Labelled photos from "dataset_SQUARED", an image-classification folder in AlexeyFalseKRSK/Seeding. The possible labels are: bad, good.

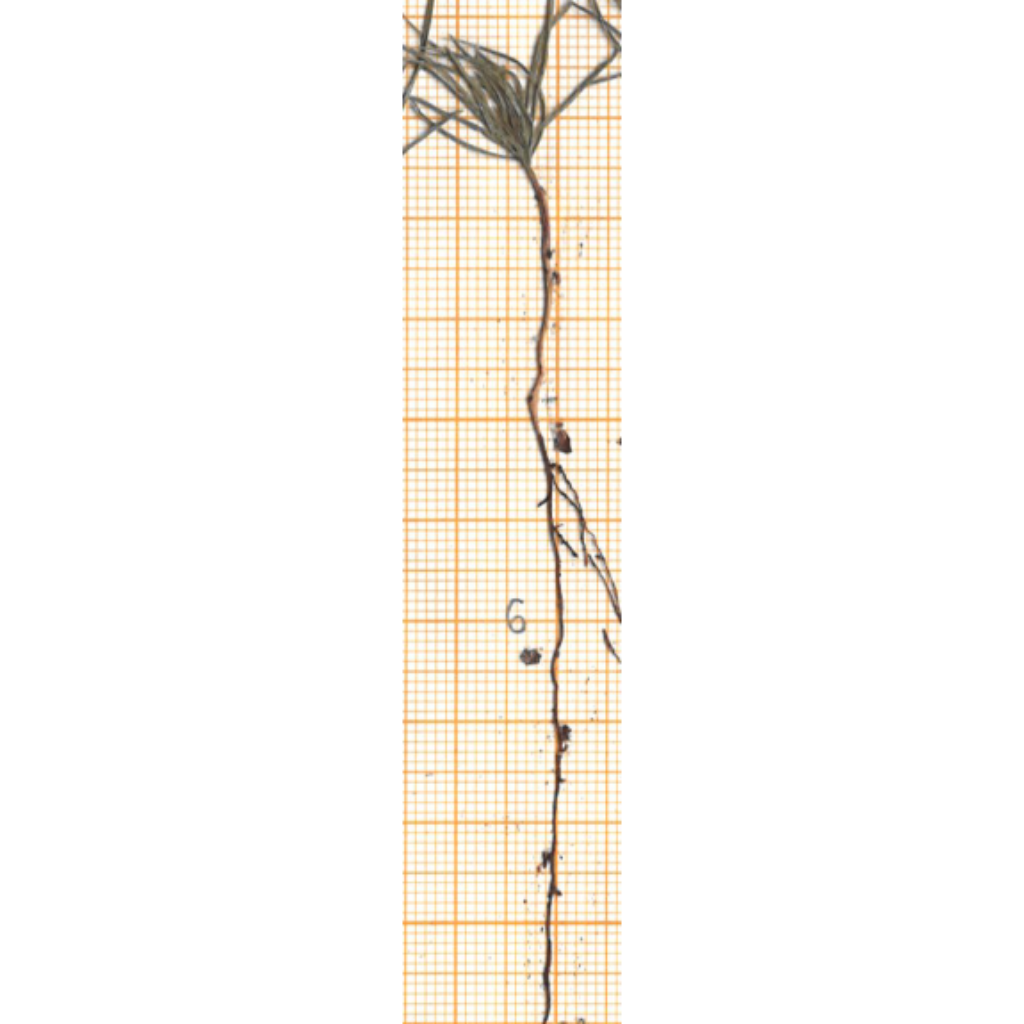
Label: good

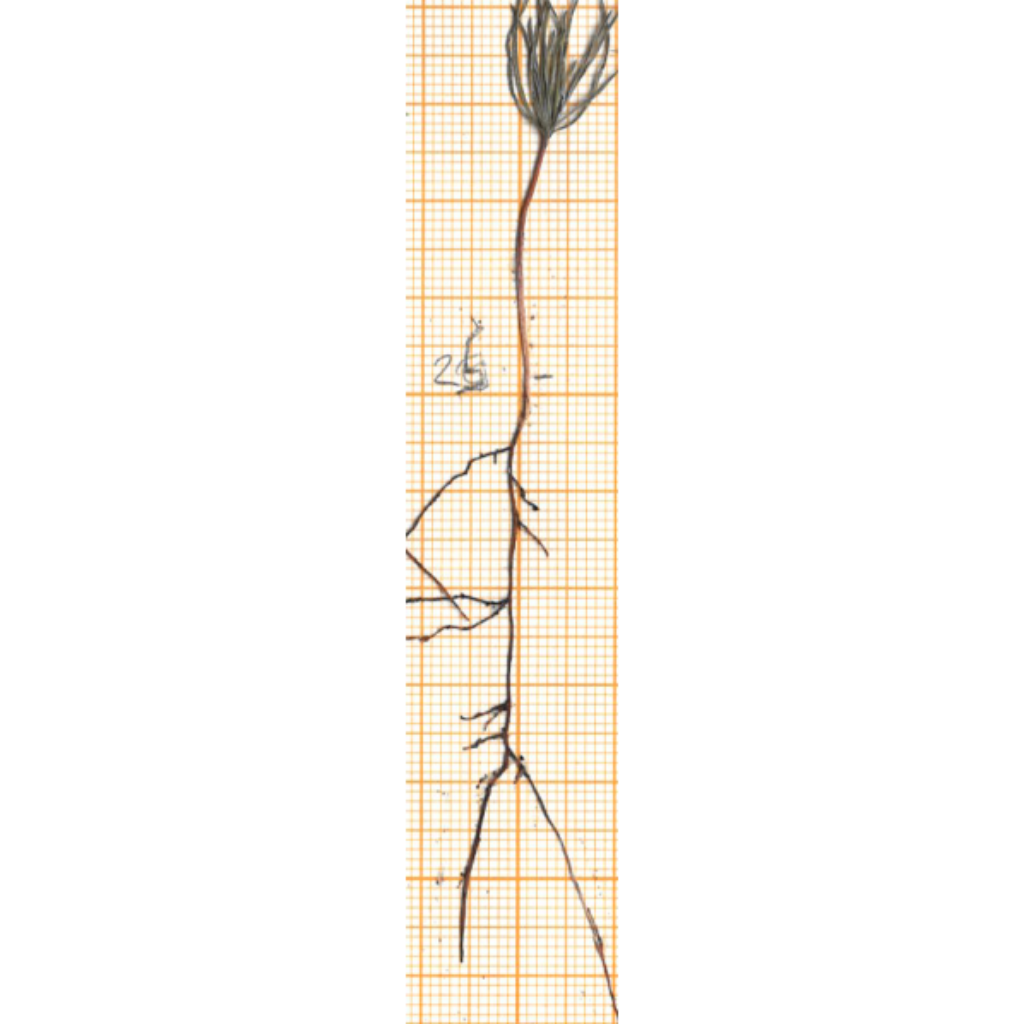
Label: good

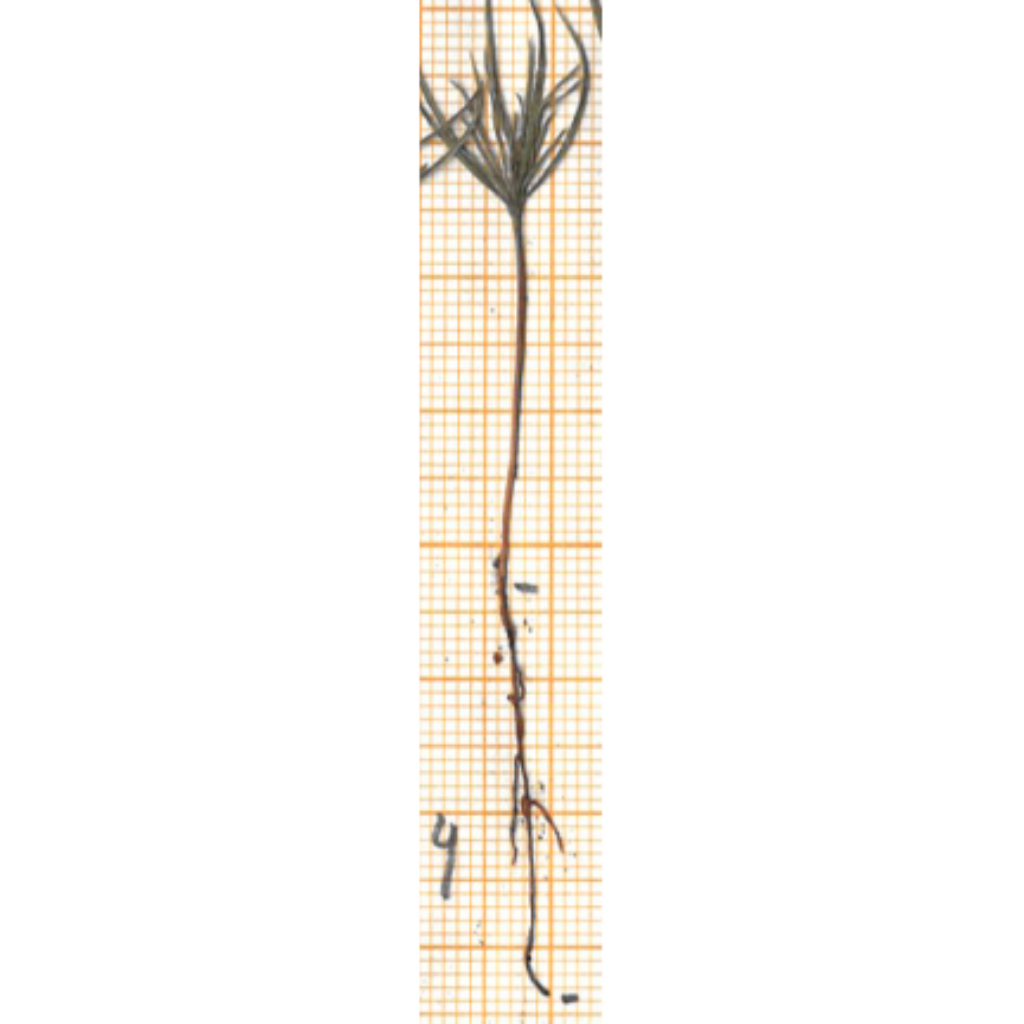
Label: good

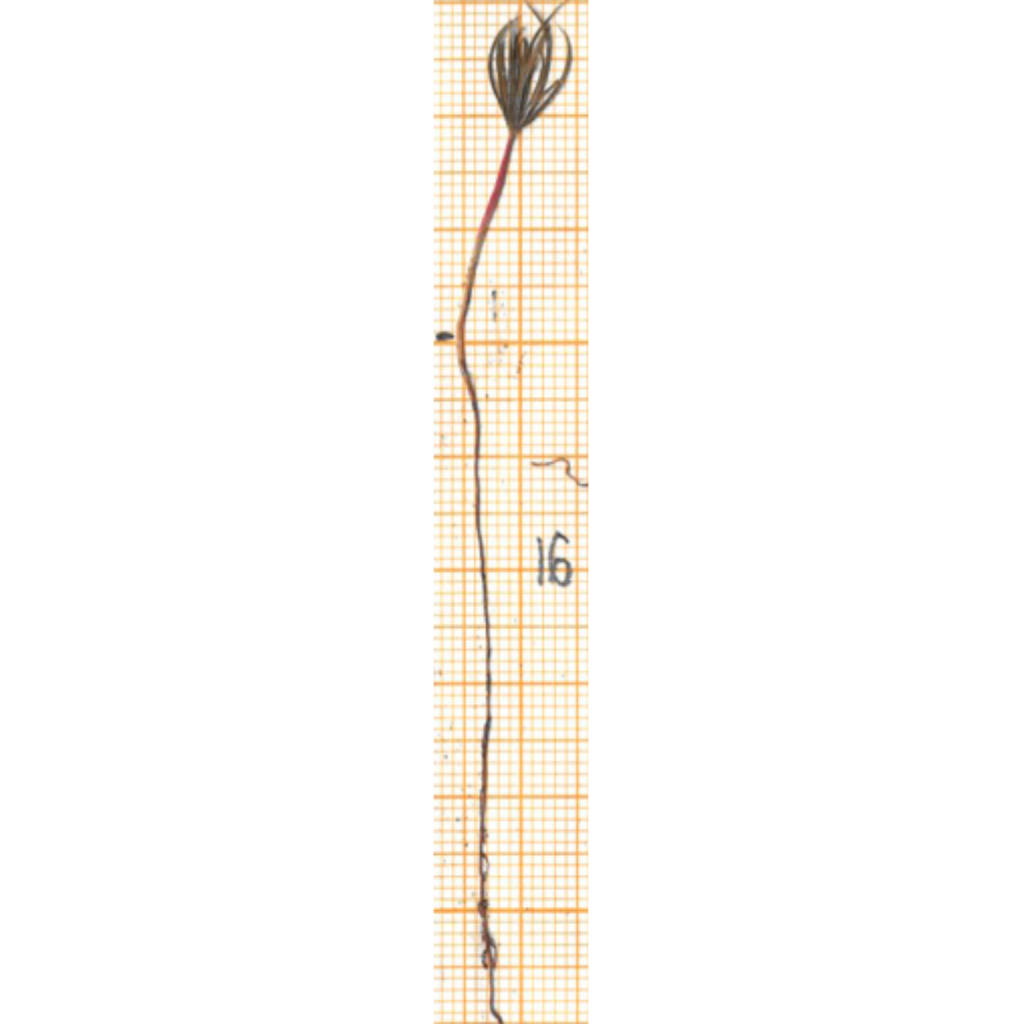
Label: good

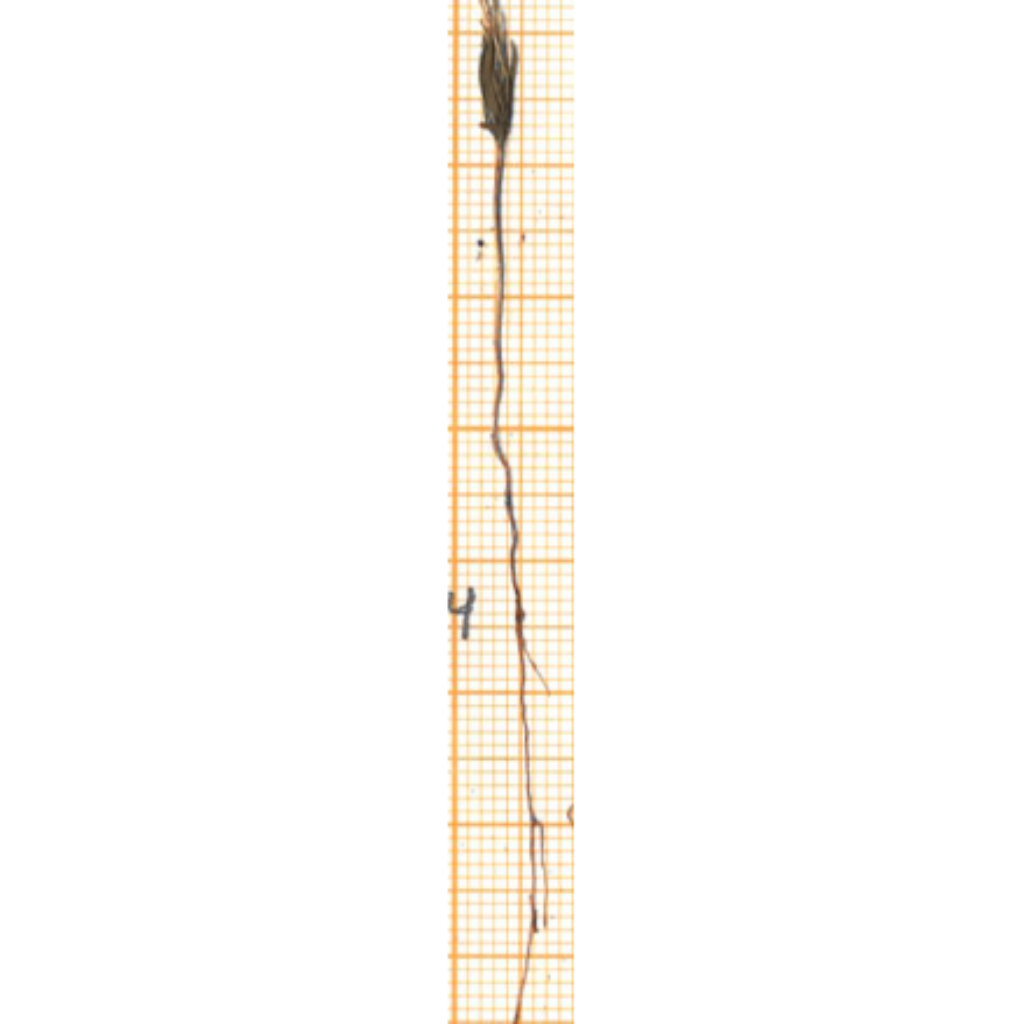
Label: good

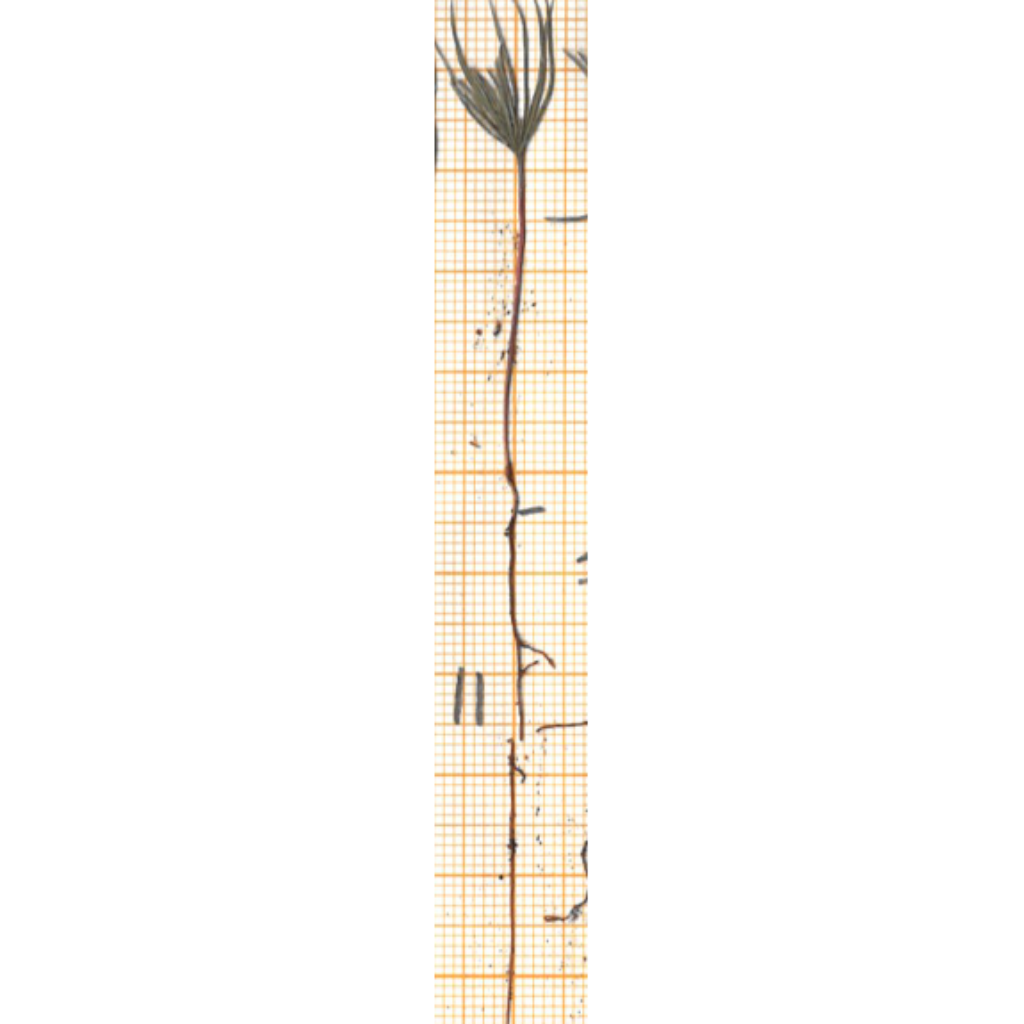
Label: good
